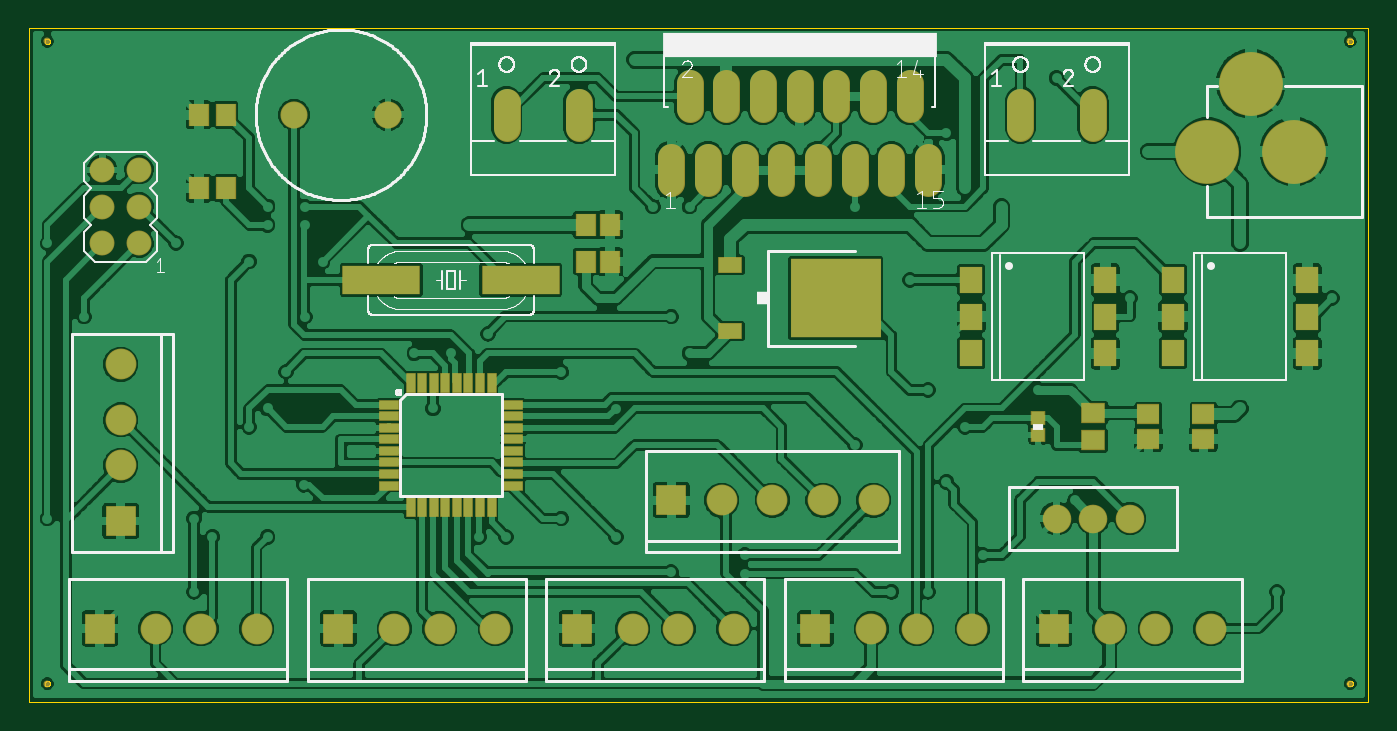
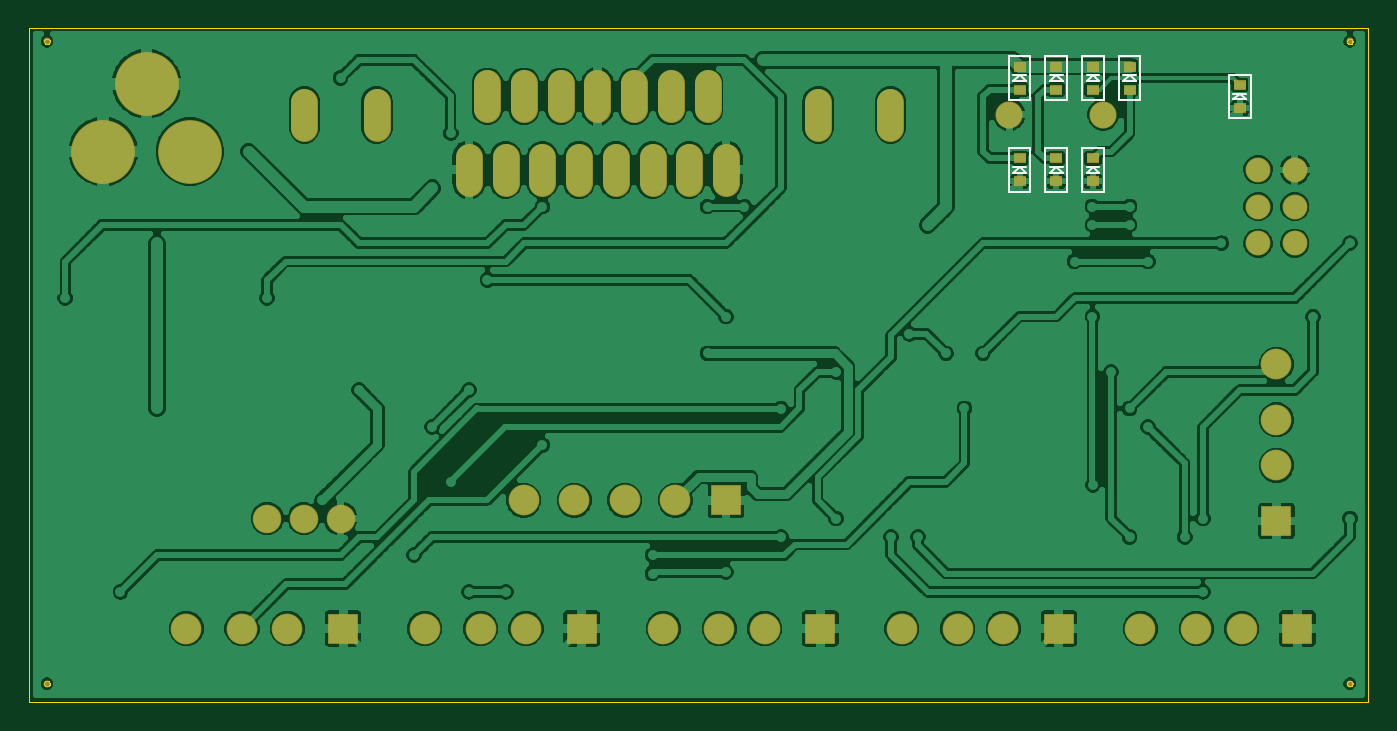
Circuit board: 8 layer files. Board 92.7 x 46.7 mm.
- bottom_copper: awc_v1.GBL (119020 bytes)
- bottom_silk: awc_v1.GBO (1966 bytes)
- bottom_mask: awc_v1.GBS (2462 bytes)
- outline: awc_v1.GKO (7615 bytes)
- top_copper: awc_v1.GTL (140782 bytes)
- top_silk: awc_v1.GTO (37162 bytes)
- paste: awc_v1.GTP (1770 bytes)
- top_mask: awc_v1.GTS (3770 bytes)

=== bottom_copper: awc_v1.GBL (119020 bytes, source omitted) ===
=== bottom_silk: awc_v1.GBO ===
G75*
%MOIN*%
%OFA0B0*%
%FSLAX25Y25*%
%IPPOS*%
%LPD*%
%AMOC8*
5,1,8,0,0,1.08239X$1,22.5*
%
%ADD10C,0.00500*%
D10*
X0078847Y0145894D02*
X0084753Y0145894D01*
X0084753Y0157706D01*
X0078847Y0157706D01*
X0078847Y0145894D01*
X0088847Y0145894D02*
X0094753Y0145894D01*
X0094753Y0157706D01*
X0088847Y0157706D01*
X0088847Y0145894D01*
X0090050Y0151050D02*
X0091800Y0152550D01*
X0093550Y0151050D01*
X0090050Y0151050D01*
X0090050Y0152550D02*
X0093550Y0152550D01*
X0100050Y0152550D02*
X0103550Y0152550D01*
X0103550Y0151050D02*
X0101800Y0152550D01*
X0100050Y0151050D01*
X0103550Y0151050D01*
X0104753Y0145894D02*
X0098847Y0145894D01*
X0098847Y0157706D01*
X0104753Y0157706D01*
X0104753Y0145894D01*
X0083550Y0151050D02*
X0081800Y0152550D01*
X0080050Y0151050D01*
X0083550Y0151050D01*
X0083550Y0152550D02*
X0080050Y0152550D01*
X0044753Y0165894D02*
X0044753Y0177706D01*
X0038847Y0177706D01*
X0038847Y0165894D01*
X0044753Y0165894D01*
X0043550Y0171050D02*
X0041800Y0172550D01*
X0040050Y0171050D01*
X0043550Y0171050D01*
X0043550Y0172550D02*
X0040050Y0172550D01*
X0068847Y0170894D02*
X0074753Y0170894D01*
X0074753Y0182706D01*
X0068847Y0182706D01*
X0068847Y0170894D01*
X0070050Y0176050D02*
X0071800Y0177550D01*
X0073550Y0176050D01*
X0070050Y0176050D01*
X0070050Y0177550D02*
X0073550Y0177550D01*
X0080050Y0177550D02*
X0083550Y0177550D01*
X0083550Y0176050D02*
X0081800Y0177550D01*
X0080050Y0176050D01*
X0083550Y0176050D01*
X0084753Y0170894D02*
X0078847Y0170894D01*
X0078847Y0182706D01*
X0084753Y0182706D01*
X0084753Y0170894D01*
X0088847Y0170894D02*
X0094753Y0170894D01*
X0094753Y0182706D01*
X0088847Y0182706D01*
X0088847Y0170894D01*
X0090050Y0176050D02*
X0091800Y0177550D01*
X0093550Y0176050D01*
X0090050Y0176050D01*
X0090050Y0177550D02*
X0093550Y0177550D01*
X0100050Y0177550D02*
X0103550Y0177550D01*
X0103550Y0176050D02*
X0101800Y0177550D01*
X0100050Y0176050D01*
X0103550Y0176050D01*
X0104753Y0170894D02*
X0098847Y0170894D01*
X0098847Y0182706D01*
X0104753Y0182706D01*
X0104753Y0170894D01*
M02*

=== bottom_mask: awc_v1.GBS ===
G75*
%MOIN*%
%OFA0B0*%
%FSLAX25Y25*%
%IPPOS*%
%LPD*%
%AMOC8*
5,1,8,0,0,1.08239X$1,22.5*
%
%ADD10C,0.01900*%
%ADD11R,0.03550X0.02762*%
%ADD12C,0.07487*%
%ADD13C,0.06800*%
%ADD14R,0.08400X0.08400*%
%ADD15C,0.08400*%
%ADD16C,0.17400*%
%ADD17C,0.07800*%
%ADD18C,0.07400*%
%ADD19C,0.07450*%
D10*
X0011800Y0011800D03*
X0011800Y0186800D03*
X0366800Y0186800D03*
X0366800Y0011800D03*
D11*
X0101800Y0148650D03*
X0091800Y0148650D03*
X0081800Y0148650D03*
X0081800Y0154950D03*
X0091800Y0154950D03*
X0101800Y0154950D03*
X0101800Y0173650D03*
X0101800Y0179950D03*
X0091800Y0179950D03*
X0081800Y0179950D03*
X0081800Y0173650D03*
X0091800Y0173650D03*
X0071800Y0173650D03*
X0071800Y0179950D03*
X0041800Y0174950D03*
X0041800Y0168650D03*
D12*
X0181800Y0155343D02*
X0181800Y0148257D01*
X0191800Y0148257D02*
X0191800Y0155343D01*
X0201800Y0155343D02*
X0201800Y0148257D01*
X0211800Y0148257D02*
X0211800Y0155343D01*
X0221800Y0155343D02*
X0221800Y0148257D01*
X0231800Y0148257D02*
X0231800Y0155343D01*
X0241800Y0155343D02*
X0241800Y0148257D01*
X0251800Y0148257D02*
X0251800Y0155343D01*
X0246800Y0168257D02*
X0246800Y0175343D01*
X0236800Y0175343D02*
X0236800Y0168257D01*
X0226800Y0168257D02*
X0226800Y0175343D01*
X0216800Y0175343D02*
X0216800Y0168257D01*
X0206800Y0168257D02*
X0206800Y0175343D01*
X0196800Y0175343D02*
X0196800Y0168257D01*
X0186800Y0168257D02*
X0186800Y0175343D01*
D13*
X0036800Y0151800D03*
X0026800Y0151800D03*
X0026800Y0141800D03*
X0036800Y0141800D03*
X0036800Y0131800D03*
X0026800Y0131800D03*
D14*
X0031800Y0056100D03*
X0026100Y0026800D03*
X0091100Y0026800D03*
X0156100Y0026800D03*
X0221100Y0026800D03*
X0286100Y0026800D03*
X0181800Y0061800D03*
D15*
X0195580Y0061800D03*
X0209359Y0061800D03*
X0223139Y0061800D03*
X0236918Y0061800D03*
X0236280Y0026800D03*
X0248659Y0026800D03*
X0263839Y0026800D03*
X0301280Y0026800D03*
X0313659Y0026800D03*
X0328839Y0026800D03*
X0198839Y0026800D03*
X0183659Y0026800D03*
X0171280Y0026800D03*
X0133839Y0026800D03*
X0118659Y0026800D03*
X0106280Y0026800D03*
X0068839Y0026800D03*
X0053659Y0026800D03*
X0041280Y0026800D03*
X0031800Y0071280D03*
X0031800Y0083659D03*
X0031800Y0098839D03*
D16*
X0327863Y0156800D03*
X0351485Y0156800D03*
X0339674Y0175304D03*
D17*
X0306800Y0056800D03*
X0296800Y0056800D03*
X0286800Y0056800D03*
D18*
X0104595Y0166800D03*
X0079005Y0166800D03*
D19*
X0136957Y0163275D02*
X0136957Y0170325D01*
X0156643Y0170325D02*
X0156643Y0163275D01*
X0276957Y0163275D02*
X0276957Y0170325D01*
X0296643Y0170325D02*
X0296643Y0163275D01*
M02*

=== outline: awc_v1.GKO (7615 bytes, source omitted) ===
=== top_copper: awc_v1.GTL (140782 bytes, source omitted) ===
=== top_silk: awc_v1.GTO (37162 bytes, source omitted) ===
=== paste: awc_v1.GTP ===
G75*
%MOIN*%
%OFA0B0*%
%FSLAX25Y25*%
%IPPOS*%
%LPD*%
%AMOC8*
5,1,8,0,0,1.08239X$1,22.5*
%
%ADD10R,0.05118X0.05906*%
%ADD11R,0.05906X0.05118*%
%ADD12R,0.24409X0.21260*%
%ADD13R,0.06299X0.03937*%
%ADD14R,0.05984X0.07008*%
%ADD15R,0.03543X0.03346*%
%ADD16R,0.06299X0.05118*%
%ADD17R,0.05000X0.02200*%
%ADD18R,0.02200X0.05000*%
%ADD19R,0.21000X0.07600*%
D10*
X0158454Y0126800D03*
X0165146Y0126800D03*
X0165146Y0136800D03*
X0158454Y0136800D03*
X0060540Y0146800D03*
X0053060Y0146800D03*
X0053060Y0166800D03*
X0060540Y0166800D03*
D11*
X0311800Y0085146D03*
X0311800Y0078454D03*
X0326800Y0078454D03*
X0326800Y0085146D03*
D12*
X0226643Y0116800D03*
D13*
X0197902Y0107824D03*
X0197902Y0125776D03*
D14*
X0263513Y0121800D03*
X0263513Y0111800D03*
X0263513Y0101800D03*
X0300087Y0101800D03*
X0300087Y0111800D03*
X0300087Y0121800D03*
X0318513Y0121800D03*
X0318513Y0111800D03*
X0318513Y0101800D03*
X0355087Y0101800D03*
X0355087Y0111800D03*
X0355087Y0121800D03*
D15*
X0281800Y0084083D03*
X0281800Y0079517D03*
D16*
X0296800Y0078060D03*
X0296800Y0085540D03*
D17*
X0138700Y0084674D03*
X0138700Y0081524D03*
X0138700Y0078375D03*
X0138700Y0075225D03*
X0138700Y0072076D03*
X0138700Y0068926D03*
X0138700Y0065776D03*
X0104900Y0065776D03*
X0104900Y0068926D03*
X0104900Y0072076D03*
X0104900Y0075225D03*
X0104900Y0078375D03*
X0104900Y0081524D03*
X0104900Y0084674D03*
X0104900Y0087824D03*
X0138700Y0087824D03*
D18*
X0110776Y0059900D03*
X0113926Y0059900D03*
X0117076Y0059900D03*
X0120225Y0059900D03*
X0123375Y0059900D03*
X0126524Y0059900D03*
X0129674Y0059900D03*
X0132824Y0059900D03*
X0132824Y0093700D03*
X0129674Y0093700D03*
X0126524Y0093700D03*
X0123375Y0093700D03*
X0120225Y0093700D03*
X0117076Y0093700D03*
X0113926Y0093700D03*
X0110776Y0093700D03*
D19*
X0102800Y0121800D03*
X0140800Y0121800D03*
M02*

=== top_mask: awc_v1.GTS ===
G75*
%MOIN*%
%OFA0B0*%
%FSLAX25Y25*%
%IPPOS*%
%LPD*%
%AMOC8*
5,1,8,0,0,1.08239X$1,22.5*
%
%ADD10C,0.01900*%
%ADD11R,0.05518X0.06306*%
%ADD12R,0.06306X0.05518*%
%ADD13C,0.07487*%
%ADD14R,0.24809X0.21660*%
%ADD15R,0.06699X0.04337*%
%ADD16C,0.06800*%
%ADD17R,0.08400X0.08400*%
%ADD18C,0.08400*%
%ADD19C,0.17400*%
%ADD20R,0.06384X0.07408*%
%ADD21R,0.03943X0.03746*%
%ADD22R,0.06699X0.05518*%
%ADD23C,0.07800*%
%ADD24C,0.07400*%
%ADD25R,0.05400X0.02600*%
%ADD26R,0.02600X0.05400*%
%ADD27R,0.21400X0.08000*%
%ADD28C,0.07450*%
D10*
X0011800Y0011800D03*
X0011800Y0186800D03*
X0366800Y0186800D03*
X0366800Y0011800D03*
D11*
X0165146Y0126800D03*
X0158454Y0126800D03*
X0158454Y0136800D03*
X0165146Y0136800D03*
X0060540Y0146800D03*
X0053060Y0146800D03*
X0053060Y0166800D03*
X0060540Y0166800D03*
D12*
X0311800Y0085146D03*
X0311800Y0078454D03*
X0326800Y0078454D03*
X0326800Y0085146D03*
D13*
X0251800Y0148257D02*
X0251800Y0155343D01*
X0241800Y0155343D02*
X0241800Y0148257D01*
X0231800Y0148257D02*
X0231800Y0155343D01*
X0221800Y0155343D02*
X0221800Y0148257D01*
X0211800Y0148257D02*
X0211800Y0155343D01*
X0201800Y0155343D02*
X0201800Y0148257D01*
X0191800Y0148257D02*
X0191800Y0155343D01*
X0181800Y0155343D02*
X0181800Y0148257D01*
X0186800Y0168257D02*
X0186800Y0175343D01*
X0196800Y0175343D02*
X0196800Y0168257D01*
X0206800Y0168257D02*
X0206800Y0175343D01*
X0216800Y0175343D02*
X0216800Y0168257D01*
X0226800Y0168257D02*
X0226800Y0175343D01*
X0236800Y0175343D02*
X0236800Y0168257D01*
X0246800Y0168257D02*
X0246800Y0175343D01*
D14*
X0226643Y0116800D03*
D15*
X0197902Y0107824D03*
X0197902Y0125776D03*
D16*
X0036800Y0131800D03*
X0026800Y0131800D03*
X0026800Y0141800D03*
X0036800Y0141800D03*
X0036800Y0151800D03*
X0026800Y0151800D03*
D17*
X0181800Y0061800D03*
X0156100Y0026800D03*
X0091100Y0026800D03*
X0031800Y0056100D03*
X0026100Y0026800D03*
X0221100Y0026800D03*
X0286100Y0026800D03*
D18*
X0301280Y0026800D03*
X0313659Y0026800D03*
X0328839Y0026800D03*
X0263839Y0026800D03*
X0248659Y0026800D03*
X0236280Y0026800D03*
X0198839Y0026800D03*
X0183659Y0026800D03*
X0171280Y0026800D03*
X0133839Y0026800D03*
X0118659Y0026800D03*
X0106280Y0026800D03*
X0068839Y0026800D03*
X0053659Y0026800D03*
X0041280Y0026800D03*
X0031800Y0071280D03*
X0031800Y0083659D03*
X0031800Y0098839D03*
X0195580Y0061800D03*
X0209359Y0061800D03*
X0223139Y0061800D03*
X0236918Y0061800D03*
D19*
X0327863Y0156800D03*
X0351485Y0156800D03*
X0339674Y0175304D03*
D20*
X0355087Y0121800D03*
X0355087Y0111800D03*
X0355087Y0101800D03*
X0318513Y0101800D03*
X0318513Y0111800D03*
X0318513Y0121800D03*
X0300087Y0121800D03*
X0300087Y0111800D03*
X0300087Y0101800D03*
X0263513Y0101800D03*
X0263513Y0111800D03*
X0263513Y0121800D03*
D21*
X0281800Y0084083D03*
X0281800Y0079517D03*
D22*
X0296800Y0078060D03*
X0296800Y0085540D03*
D23*
X0296800Y0056800D03*
X0286800Y0056800D03*
X0306800Y0056800D03*
D24*
X0104595Y0166800D03*
X0079005Y0166800D03*
D25*
X0104900Y0087824D03*
X0104900Y0084674D03*
X0104900Y0081524D03*
X0104900Y0078375D03*
X0104900Y0075225D03*
X0104900Y0072076D03*
X0104900Y0068926D03*
X0104900Y0065776D03*
X0138700Y0065776D03*
X0138700Y0068926D03*
X0138700Y0072076D03*
X0138700Y0075225D03*
X0138700Y0078375D03*
X0138700Y0081524D03*
X0138700Y0084674D03*
X0138700Y0087824D03*
D26*
X0132824Y0093700D03*
X0129674Y0093700D03*
X0126524Y0093700D03*
X0123375Y0093700D03*
X0120225Y0093700D03*
X0117076Y0093700D03*
X0113926Y0093700D03*
X0110776Y0093700D03*
X0110776Y0059900D03*
X0113926Y0059900D03*
X0117076Y0059900D03*
X0120225Y0059900D03*
X0123375Y0059900D03*
X0126524Y0059900D03*
X0129674Y0059900D03*
X0132824Y0059900D03*
D27*
X0140800Y0121800D03*
X0102800Y0121800D03*
D28*
X0136957Y0163275D02*
X0136957Y0170325D01*
X0156643Y0170325D02*
X0156643Y0163275D01*
X0276957Y0163275D02*
X0276957Y0170325D01*
X0296643Y0170325D02*
X0296643Y0163275D01*
M02*

